Labelled photos from "dataset", an image-classification folder in mohamedalimuse32-spec/GRADUATION_PROJECT1. The possible labels are: glioma, meningioma, no tumor, pituitary tumor.

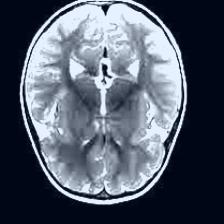
Label: no tumor

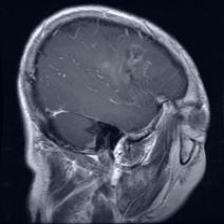
Label: glioma

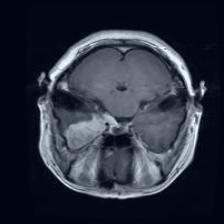
Label: meningioma

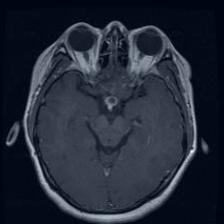
Label: pituitary tumor

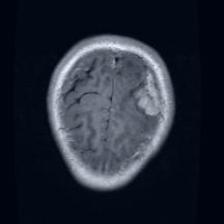
Label: meningioma

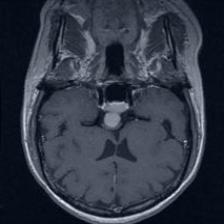
Label: pituitary tumor
